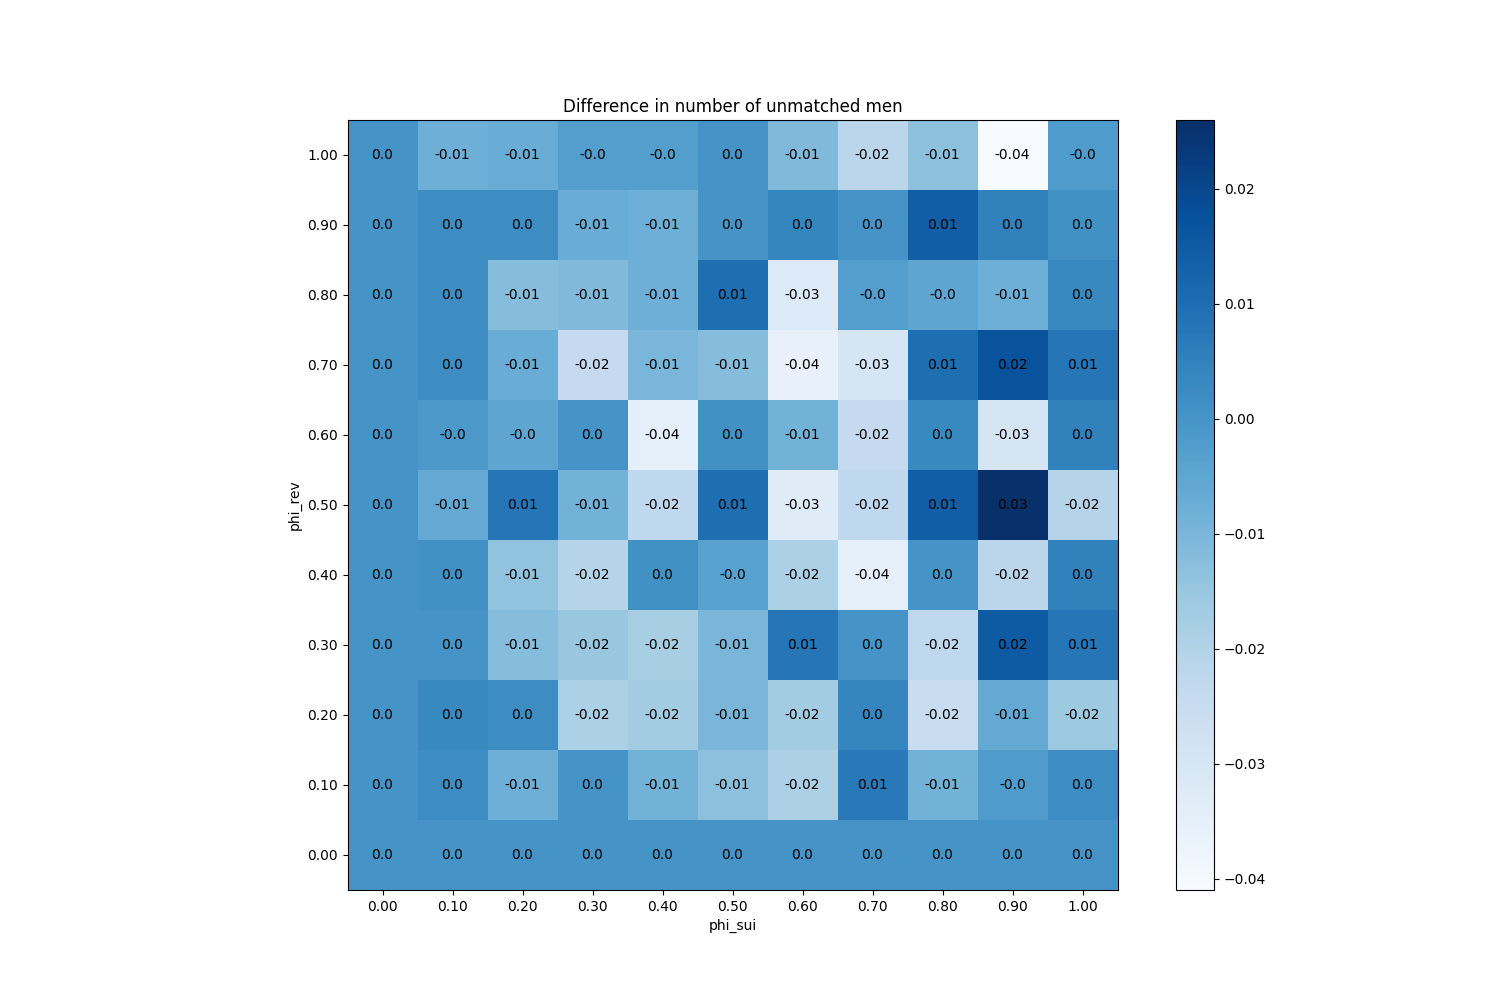

The file beside this chart, header and first rows:
phi_sui, phi_rev
(0.0, 0.0), 0
(0.0, 0.1), 0
(0.0, 0.2), 0
(0.0, 0.3), 0
(0.0, 0.4), 0
(0.0, 0.5), 0
(0.0, 0.6), 0
(0.0, 0.7), 0
(0.0, 0.8), 0
(0.0, 0.9), 0
(0.0, 1.0), 0
(0.1, 0.0), 0
(0.1, 0.1), 0.002
(0.1, 0.2), 0.003
(0.1, 0.3), 0
(0.1, 0.4), 0.001
(0.1, 0.5), -0.006
(0.1, 0.6), -0.001
(0.1, 0.7), 0.002
(0.1, 0.8), 0.002
(0.1, 0.9), 0.002
(0.1, 1.0), -0.008
(0.2, 0.0), 0
(0.2, 0.1), -0.008
(0.2, 0.2), 0.002
(0.2, 0.3), -0.012
(0.2, 0.4), -0.014
(0.2, 0.5), 0.008
(0.2, 0.6), -0.005
(0.2, 0.7), -0.007
(0.2, 0.8), -0.012
(0.2, 0.9), 0.002
(0.2, 1.0), -0.007
(0.3, 0.0), 0
(0.3, 0.1), 0
(0.3, 0.2), -0.019
(0.3, 0.3), -0.015
(0.3, 0.4), -0.021
(0.3, 0.5), -0.009
(0.3, 0.6), 0
(0.3, 0.7), -0.024
(0.3, 0.8), -0.011
(0.3, 0.9), -0.007
(0.3, 1.0), -0.003
(0.4, 0.0), 0
(0.4, 0.1), -0.009
(0.4, 0.2), -0.017
(0.4, 0.3), -0.018
(0.4, 0.4), 0.001
(0.4, 0.5), -0.023
(0.4, 0.6), -0.035
(0.4, 0.7), -0.01
(0.4, 0.8), -0.008
(0.4, 0.9), -0.008
(0.4, 1.0), -0.003
(0.5, 0.0), 0
(0.5, 0.1), -0.013
(0.5, 0.2), -0.01
(0.5, 0.3), -0.01
(0.5, 0.4), -0.004
... 61 more rows
